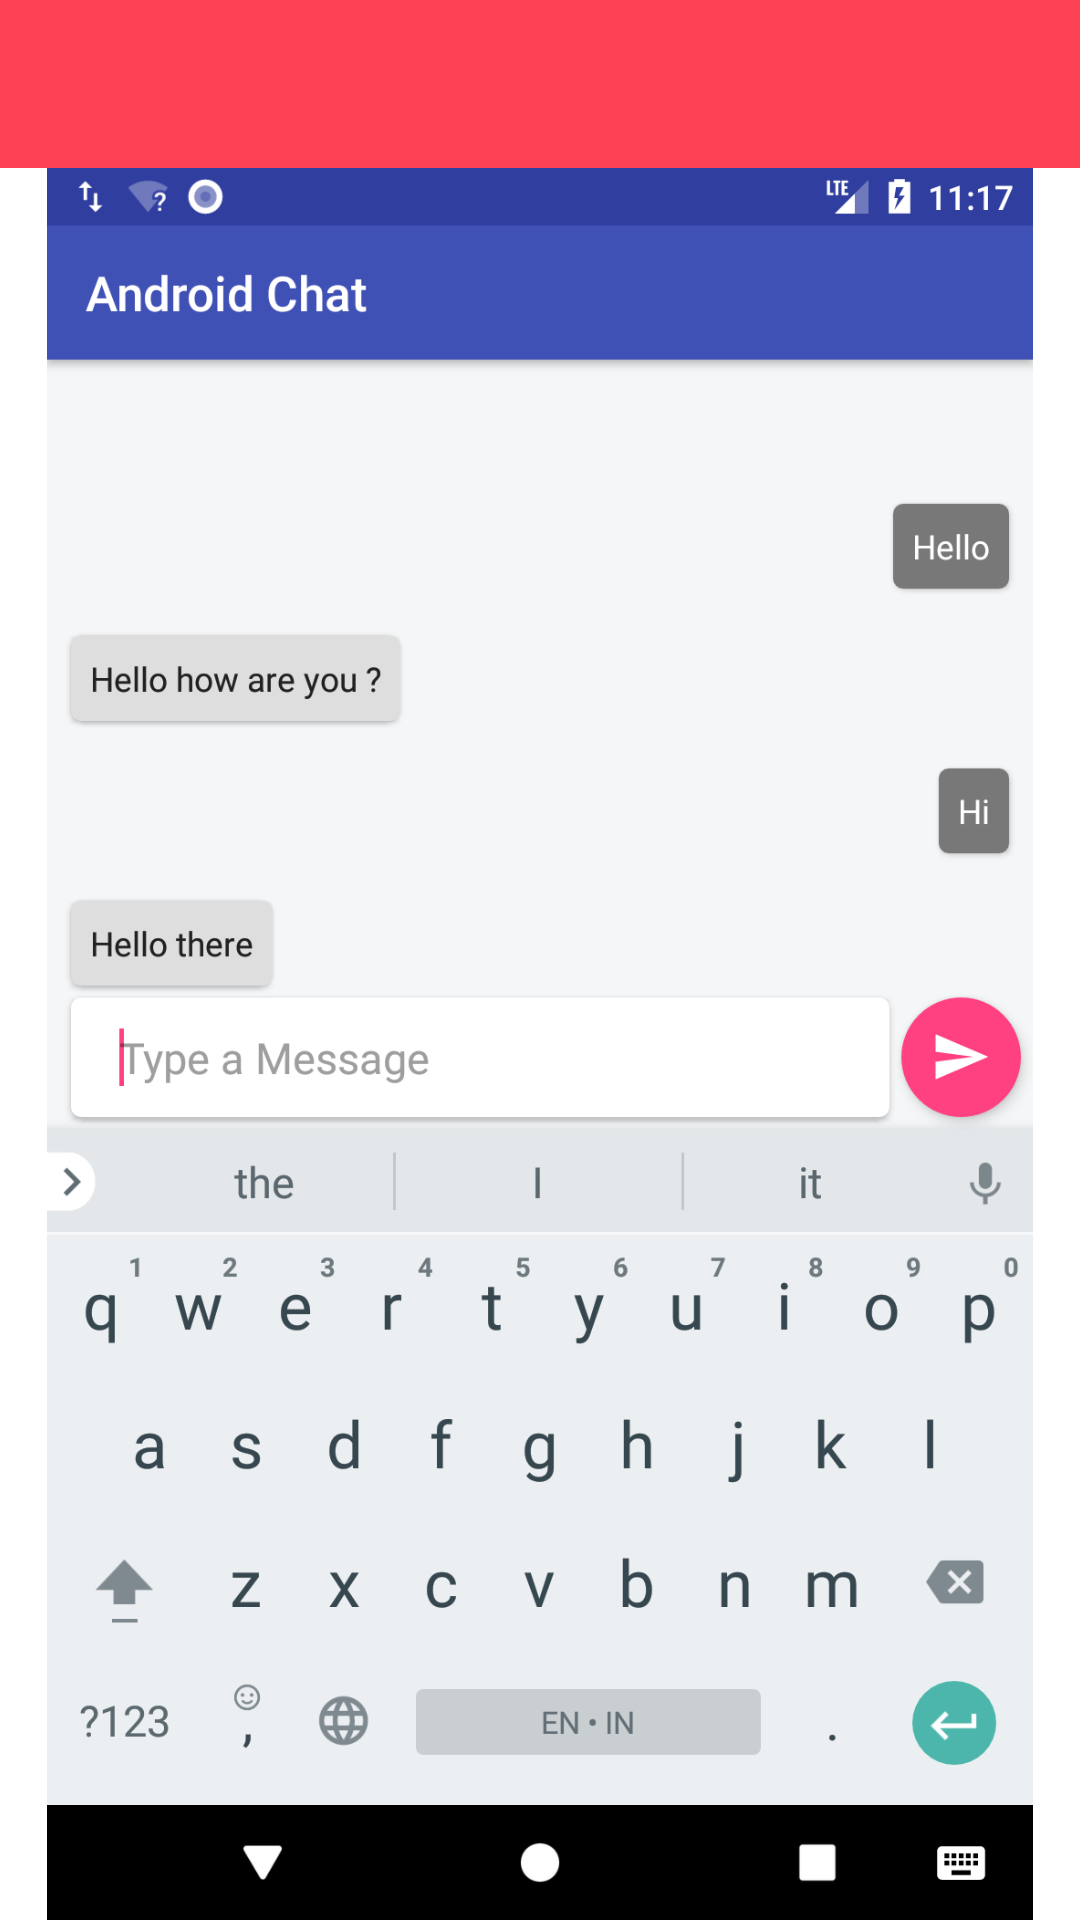

This screen was rendered from an Android layout file. Write that file and the resources it references.
<!-- AndroidManifest.xml: application theme AppTheme -->
<!-- res/layout/activity_chatbot.xml -->
<?xml version="1.0" encoding="utf-8"?>
<LinearLayout xmlns:android="http://schemas.android.com/apk/res/android"
    xmlns:app="http://schemas.android.com/apk/res-auto"
    xmlns:tools="http://schemas.android.com/tools"
    android:layout_width="match_parent"
    android:layout_height="match_parent"
    android:orientation="vertical"
    tools:context=".activity.ChatbotActivity">

    <com.google.android.material.appbar.AppBarLayout
        android:layout_width="match_parent"
        android:layout_height="wrap_content"
        android:theme="@style/AppTheme.AppBarOverlay"
        app:elevation="0dp">

        <androidx.appcompat.widget.Toolbar
            android:id="@+id/toolbar"
            android:layout_width="match_parent"
            android:layout_height="?attr/actionBarSize"
            android:background="?attr/colorPrimaryDark"
            app:layout_scrollFlags="scroll|enterAlways"
            app:popupTheme="@style/AppTheme.PopupOverlay" />

    </com.google.android.material.appbar.AppBarLayout>

    <ImageView
        android:layout_width="match_parent"
        android:layout_height="match_parent"
        android:src="@drawable/ic_chatbot"
        />



</LinearLayout>
<!-- resources referenced by this layout -->
<resources>
  <!-- drawable ic_chatbot: png bitmap (drawable, 96850 bytes) -->
  <style name="AppTheme.AppBarOverlay" parent="ThemeOverlay.AppCompat.Dark.ActionBar" />
  <style name="AppTheme.PopupOverlay" parent="ThemeOverlay.AppCompat.Light">
  
          <item name="android:textColor">@color/colorAccent</item>
      </style>
  <style name="AppTheme" parent="Theme.MaterialComponents.Light.NoActionBar">
          
          <item name="colorPrimary">@color/colorPrimary</item>
          <item name="colorPrimaryDark">@color/colorPrimaryDark</item>
          <item name="colorAccent">@color/colorAccent</item>
          <item name="windowActionBar">false</item>
          <item name="windowNoTitle">true</item>
      </style>
  <color name="colorAccent">#FDABAE</color>
  <color name="colorPrimary">#FC4253</color>
  <color name="colorPrimaryDark">#FC4253</color>
</resources>
